Run: headless pygame with SDL's dummy video driver; simulated clock (each Clock.tick advances the game by its frame time, no real sleeping); random seed 0; keys injected as events and as key.get_pressed() state; no mouse input.
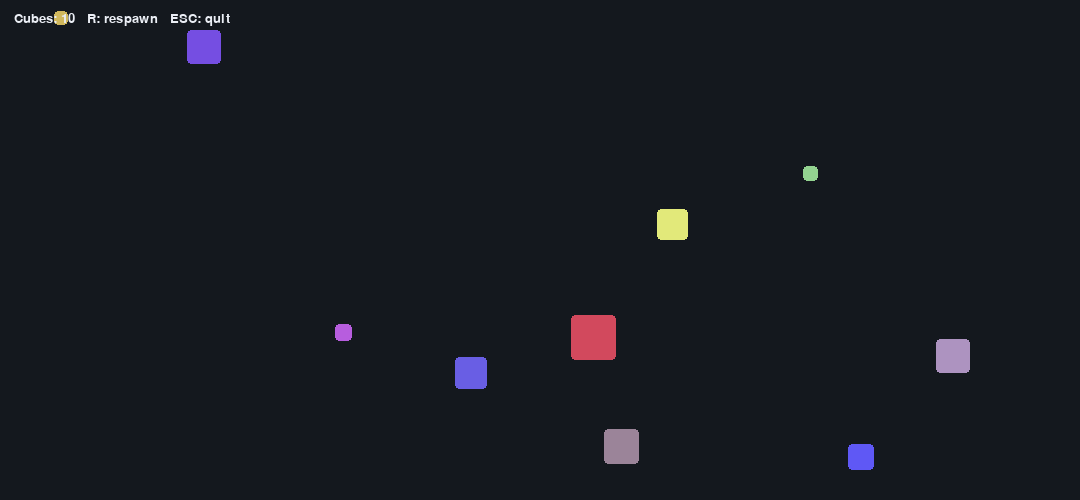
Frame 1 of 4 · flips 1–60 · no input
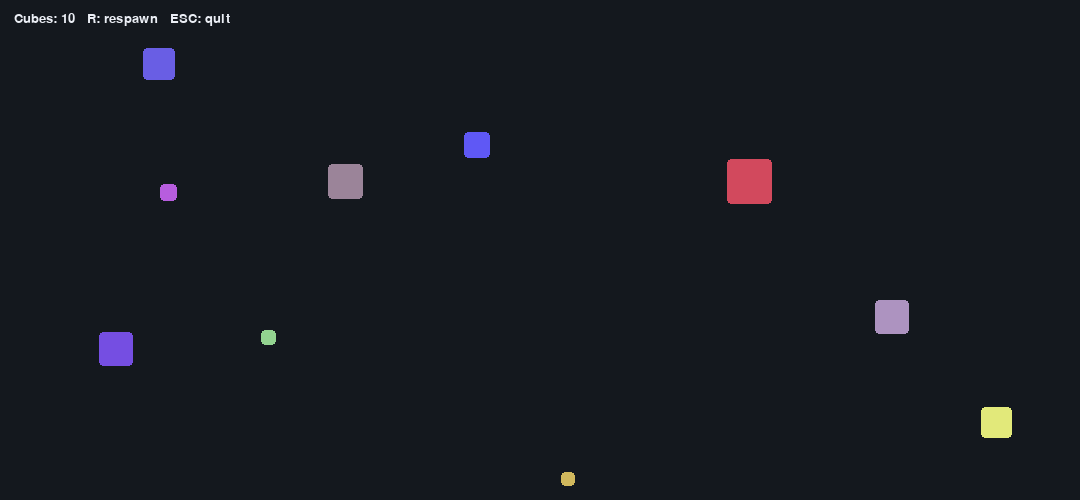
Frame 2 of 4 · flips 61–180 · tapped SPACE, RETURN · held RIGHT (→), D
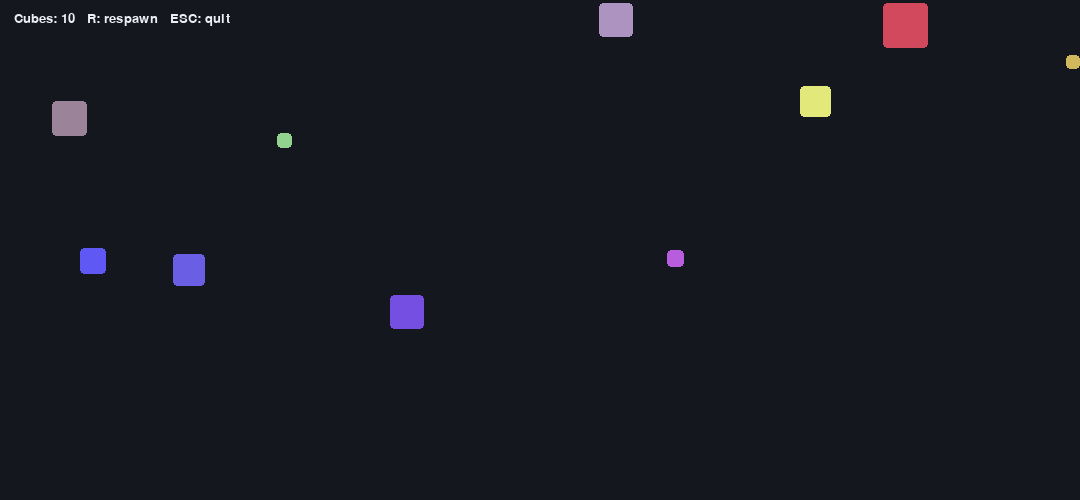
Frame 3 of 4 · flips 181–300 · held DOWN (↓), S
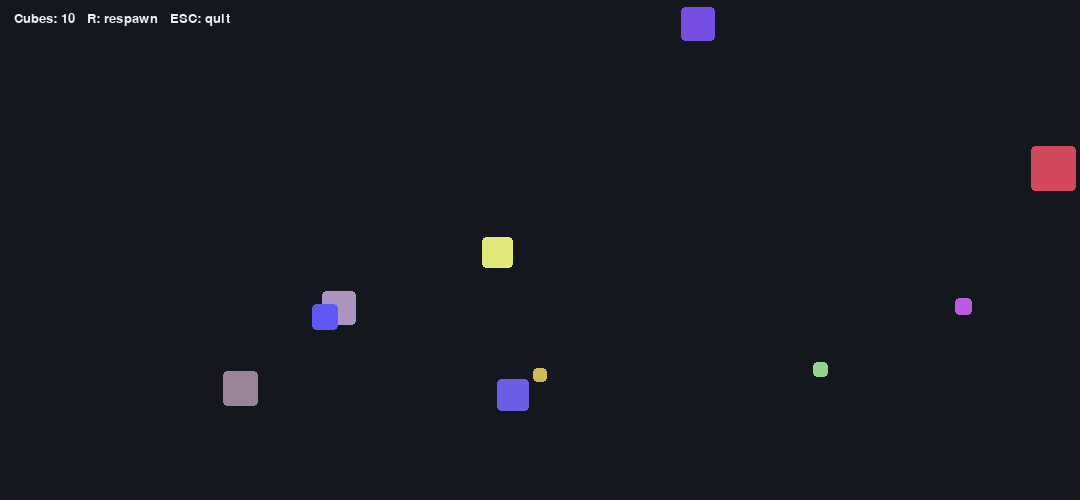
Frame 4 of 4 · flips 301–420 · held LEFT (←), A, UP (↑), W

The pygame program that drew these frames:

from __future__ import annotations

import random
from dataclasses import dataclass

import pygame

WINDOW_WIDTH = 1080
WINDOW_HEIGHT = 500
BACKGROUND_COLOR = (20, 24, 30)
FPS = 60

CUBE_COUNT = 10
CUBE_MIN_SIZE = 10
CUBE_MAX_SIZE = 50
CUBE_MIN_SPEED = 50
CUBE_MAX_SPEED = 300

Color = tuple[int, int, int]


@dataclass
class Cube:
    x: float
    y: float
    size: int
    vx: float
    vy: float
    color: Color


def random_color() -> Color:
    # Keep colors bright enough to stand out from the dark background.
    return (
        random.randint(70, 255),
        random.randint(70, 255),
        random.randint(70, 255),
    )


def create_cube() -> Cube:
    size = random.randint(CUBE_MIN_SIZE, CUBE_MAX_SIZE)
    x = random.uniform(0, WINDOW_WIDTH - size)
    y = random.uniform(0, WINDOW_HEIGHT - size)
    vx = random.choice((-1, 1)) * speed(size, CUBE_MIN_SPEED, CUBE_MAX_SPEED)
    vy = random.choice((-1, 1)) * speed(size, CUBE_MIN_SPEED, CUBE_MAX_SPEED)
    return Cube(x=x, y=y, size=size, vx=vx, vy=vy, color=random_color())


def customize_spawn(cube: Cube) -> Cube:
    """Stub hook: customize newly created cubes here."""
    return cube

def speed(size, mini, maxi):
    speed = 10000*(1/size)
    return maxi - ((size - CUBE_MIN_SIZE) / (CUBE_MAX_SIZE - CUBE_MIN_SIZE)) * (maxi - mini)

def on_cube_bounce(cube: Cube, wall: str) -> None:
    """Stub hook: react to wall collisions (sound, score, effects, etc.)."""
    _ = (cube, wall)


def update_cube(cube: Cube, dt: float) -> None:
    cube.x += cube.vx * dt
    cube.y += cube.vy * dt

    if cube.x <= 0:
        cube.x = 0
        cube.vx *= -1
        cube.vx *= random.randint(95,105)/100
        on_cube_bounce(cube, "left")
    elif cube.x + cube.size >= WINDOW_WIDTH:
        cube.x = WINDOW_WIDTH - cube.size
        cube.vx *= -1
        cube.vx *= random.randint(95,105)/100
        on_cube_bounce(cube, "right")

    if cube.y <= 0:
        cube.y = 0
        cube.vy *= -1
        on_cube_bounce(cube, "top")
        cube.vy *= random.randint(95,105)/100
    elif cube.y + cube.size >= WINDOW_HEIGHT:
        cube.y = WINDOW_HEIGHT - cube.size
        cube.vy *= -1
        cube.vy *= random.randint(95,105)/100
        on_cube_bounce(cube, "bottom")


def draw_cube(surface: pygame.Surface, cube: Cube) -> None:
    rect = pygame.Rect(int(cube.x), int(cube.y), cube.size, cube.size)
    pygame.draw.rect(surface, cube.color, rect, border_radius=4)


def draw_hud(surface: pygame.Surface, font: pygame.font.Font, cube_count: int) -> None:
    message = f"Cubes: {cube_count}   R: respawn   ESC: quit"
    text = font.render(message, True, (235, 238, 245))
    surface.blit(text, (14, 12))


def main() -> None:
    pygame.init()
    screen = pygame.display.set_mode((WINDOW_WIDTH, WINDOW_HEIGHT))
    pygame.display.set_caption("Moving Cubes (Stub Demo)")
    clock = pygame.time.Clock()
    font = pygame.font.SysFont("couriernew", 20)

    cubes = [customize_spawn(create_cube()) for _ in range(CUBE_COUNT)]

    running = True
    while running:
        dt = clock.tick(FPS)/1000

        for event in pygame.event.get():
            if event.type == pygame.QUIT:
                running = False
            elif event.type == pygame.KEYDOWN:
                if event.key in (pygame.K_ESCAPE, pygame.K_q):
                    running = False
                elif event.key == pygame.K_r:
                    cubes = [customize_spawn(create_cube()) for _ in range(CUBE_COUNT)]

        for cube in cubes:
            update_cube(cube, dt)

        screen.fill(BACKGROUND_COLOR)
        for cube in cubes:
            draw_cube(screen, cube)
        draw_hud(screen, font, len(cubes))
        pygame.display.flip()

    pygame.quit()


if __name__ == "__main__":
    main()
